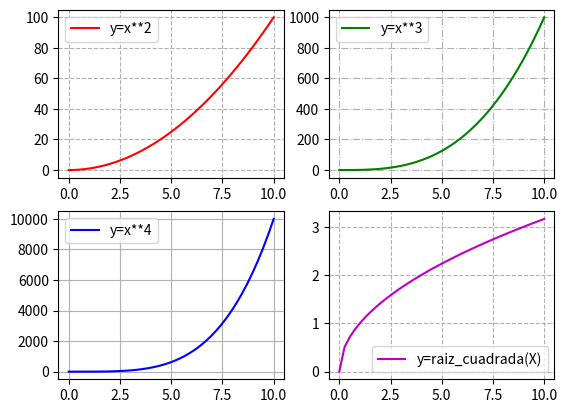

Recreate this plot in Python.
# Matplotlib [Python]
# Ejercicios de práctica

# [redacted]
# Version: 2.0

# IMPORTANTE: NO borrar los comentarios
# que aparecen en verde con el hashtag "#"

# Ejercicios de matplotlib
import numpy as np
import matplotlib.pyplot as plt


if __name__ == '__main__':
    print("Bienvenidos a otra clase de Inove con Python")
    print("Line Plot: Figura con múltiples gráficos")

    # NOTA: aproveche los ejemplos "line_plot" y "scatter_plot" de clase

    # Se desea graficar cuatro funciones en una misma figura
    # en cuatros gráficos (axes) distintos. Para el siguiente
    # intervalor de valores de "X":
    x = np.linspace(0, 10, 40)

    # Realizar tres gráficos que representen
    # y1 = x^2 (X al cuadrado)
    # y2 = x^3 (X al cubo)
    # y3 = x^4 (X a la cuarta)
    # y4 = raiz_cuadrada(X)

    # Implementación:
    y1 = []
    for i in x:
        y1.append(i**2)

    y2 = []
    for i in x:
        y2.append(i**3)

    y3 = []
    for i in x:
        y3.append(i**4)

    y4 = []
    for i in x:
        y4.append(np.sqrt(i))            
    

    # Alumnos: Esos cuatro gráficos deben estar colocados
    # en la diposición de 2 filas y 2 columna:
    # ------
    #  graf1 | graf2
    # ------
    #  graf3 | graf4
    # Utilizar add_subplot para lograr este efecto
    # de "2 filas" "2 columna" de gráficos

    # Se debe colocar en la leyenda la función que representa
    # cada gráfico

    # Cada gráfico realizarlo con un color distinto
    # a su elección

    # Colocar una grilla a elección

    # Crear acá su gráfico
    fig = plt.figure()
    ax1 = fig.add_subplot(2, 2, 1)
    ax2 = fig.add_subplot(2, 2, 2)
    ax3 = fig.add_subplot(2, 2, 3)
    ax4 = fig.add_subplot(2, 2, 4)

    ax1.plot(x, y1, c='r', label='y=x**2')
    ax1.legend()
    ax1.grid(ls='dashed')

    ax2.plot(x, y2, c='g', label='y=x**3')
    ax2.legend()
    ax2.grid(ls='dashdot')

    ax3.plot(x, y3, c='b', label='y=x**4')
    ax3.legend()
    ax3.grid(ls='solid')

    ax4.plot(x, y4, c='m', label='y=raiz_cuadrada(X)')
    ax4.legend()
    ax4.grid(ls='dashed')
    plt.show()
    print("terminamos")
